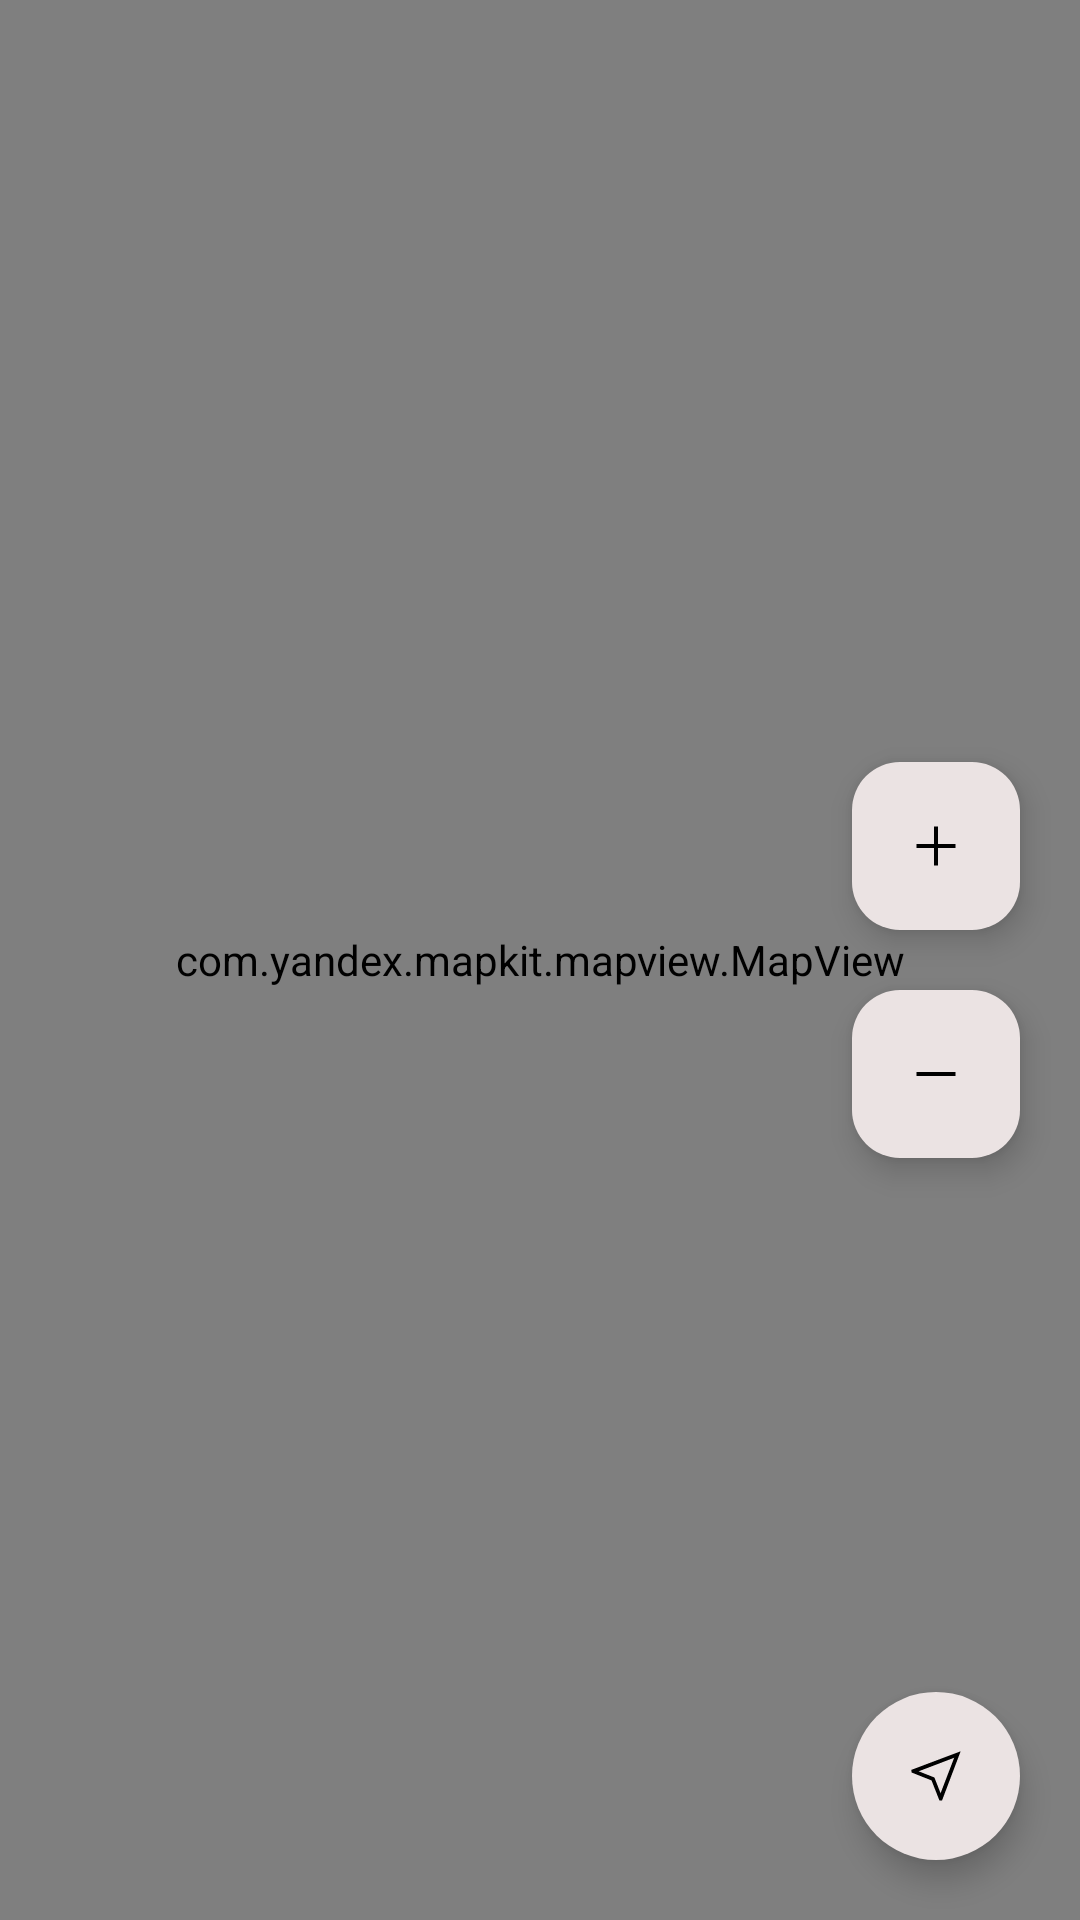

Android layout source for this screen:
<!-- AndroidManifest.xml: application theme Theme.Merchandiser -->
<!-- res/layout/fragment_map.xml -->
<?xml version="1.0" encoding="utf-8"?>
<androidx.constraintlayout.widget.ConstraintLayout xmlns:android="http://schemas.android.com/apk/res/android"
    xmlns:app="http://schemas.android.com/apk/res-auto"
    xmlns:tools="http://schemas.android.com/tools"
    android:id="@+id/main"
    android:layout_width="match_parent"
    android:layout_height="match_parent"
    android:fitsSystemWindows="true"
    tools:context=".views.Map.MapActivity">

    <ImageView
        android:id="@+id/backImageView"
        android:layout_width="45dp"
        android:layout_height="45dp"
        android:layout_marginStart="20dp"
        android:src="@drawable/arrow_back_black"
        android:elevation="10dp"
        app:layout_constraintStart_toStartOf="parent"
        app:layout_constraintTop_toTopOf="parent" />


    <com.yandex.mapkit.mapview.MapView
        android:id="@+id/mapAndroid"
        android:layout_width="match_parent"
        android:layout_height="match_parent"
        app:layout_constraintBottom_toBottomOf="parent"
        app:layout_constraintEnd_toEndOf="parent"
        app:layout_constraintStart_toStartOf="parent"
        app:layout_constraintTop_toTopOf="parent" />

    <com.google.android.material.floatingactionbutton.FloatingActionButton
        android:id="@+id/floatingButtonPlus"
        android:layout_width="wrap_content"
        android:layout_height="wrap_content"
        android:src="@drawable/add_black_wght300"
        android:layout_marginBottom="20dp"
        android:layout_marginEnd="20dp"
        android:backgroundTint="#EBE3E3"
        app:tint="@color/black"
        android:tintMode="src_in"
        app:layout_constraintBottom_toTopOf="@+id/floatingButtonMinus"
        app:layout_constraintEnd_toEndOf="parent"
        app:layout_constraintTop_toTopOf="parent"
        app:layout_constraintVertical_chainStyle="packed" />

    <com.google.android.material.floatingactionbutton.FloatingActionButton
        android:id="@+id/floatingButtonMinus"
        android:layout_width="wrap_content"
        android:layout_height="wrap_content"
        android:src="@drawable/minus_black"
        android:backgroundTint="#EBE3E3"
        app:tint="@color/black"
        android:tintMode="src_in"
        android:layout_marginEnd="20dp"
        app:layout_constraintBottom_toBottomOf="parent"
        app:layout_constraintEnd_toEndOf="parent"
        app:layout_constraintTop_toBottomOf="@+id/floatingButtonPlus" />

    <com.google.android.material.floatingactionbutton.FloatingActionButton
        android:id="@+id/floatingButtonPosition"
        android:layout_width="wrap_content"
        android:layout_height="wrap_content"
        android:src="@drawable/my_location_black"
        android:backgroundTint="#EBE3E3"
        app:tint="@color/black"
        android:tintMode="src_in"
        android:layout_margin="20dp"
        app:shapeAppearance="@style/ShapeAppearance"
        app:layout_constraintBottom_toBottomOf="parent"
        app:layout_constraintEnd_toEndOf="parent" />


</androidx.constraintlayout.widget.ConstraintLayout>
<!-- resources referenced by this layout -->
<resources>
  <color name="black">#FF000000</color>
  <!-- drawable add_black_wght300 (drawable) -->
  <vector xmlns:android="http://schemas.android.com/apk/res/android"
      android:width="40dp"
      android:height="40dp"
      android:viewportWidth="960"
      android:viewportHeight="960">
    <path
        android:pathData="M454.87,505.13L220,505.13v-50.26h234.87L454.87,220h50.26v234.87L740,454.87v50.26L505.13,505.13L505.13,740h-50.26v-234.87Z"
        android:fillColor="#000000"/>
  </vector>
  <!-- drawable minus_black (drawable) -->
  <vector xmlns:android="http://schemas.android.com/apk/res/android"
      android:width="40dp"
      android:height="40dp"
      android:viewportWidth="960"
      android:viewportHeight="960">
    <path
        android:pathData="M220,505.13v-50.26h520v50.26L220,505.13Z"
        android:fillColor="#000000"/>
  </vector>
  <!-- drawable my_location_black (drawable) -->
  <vector xmlns:android="http://schemas.android.com/apk/res/android"
      android:width="40dp"
      android:height="40dp"
      android:viewportWidth="960"
      android:viewportHeight="960">
    <path
        android:pathData="M525.9,806.92 L420.36,538.87 152.31,432.56l-0.77,-34.25 656.92,-247.54 -248.31,656.15L525.9,806.92ZM541.18,710.05 L722.41,236.82 248.82,417.28 458.62,499.85 541.18,710.05ZM458.62,499.85Z"
        android:fillColor="#000000"/>
  </vector>
  <style name="ShapeAppearance" />
  <style name="Theme.Merchandiser" parent="Base.Theme.Merchandiser" />
  <style name="Base.Theme.Merchandiser" parent="Theme.Material3.Light.NoActionBar">
          
          
      </style>
</resources>
